Run: headless pygame with SDL's dummy video driver; simulated clock (each Clock.tick advances the game by its frame time, no real sleeping); random seed 0; keys injected as events and as key.get_pressed() state; mouse plan: one left click at the window centre at the start of phase 2, then a move to the lower-right quarter at the start of phase 3.
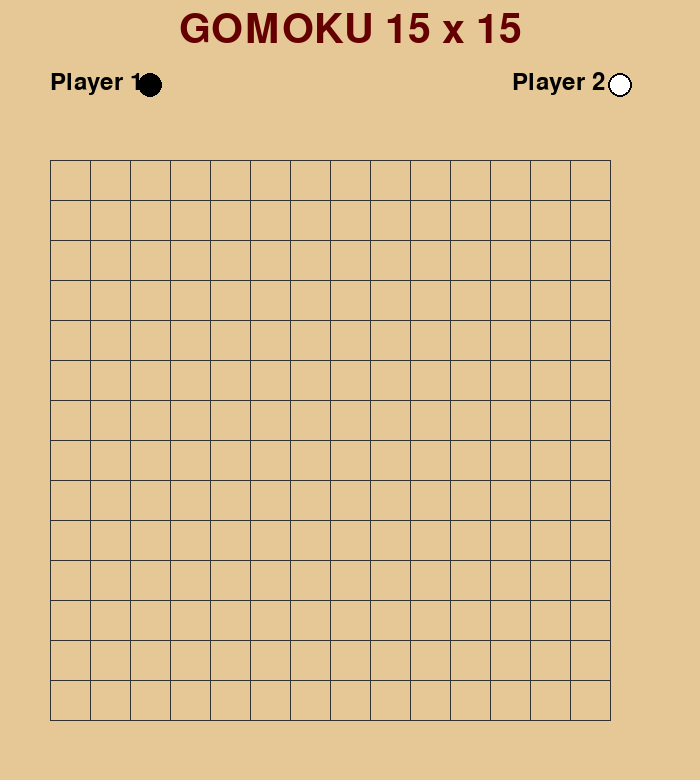
Frame 1 of 4 · flips 1–60 · no input
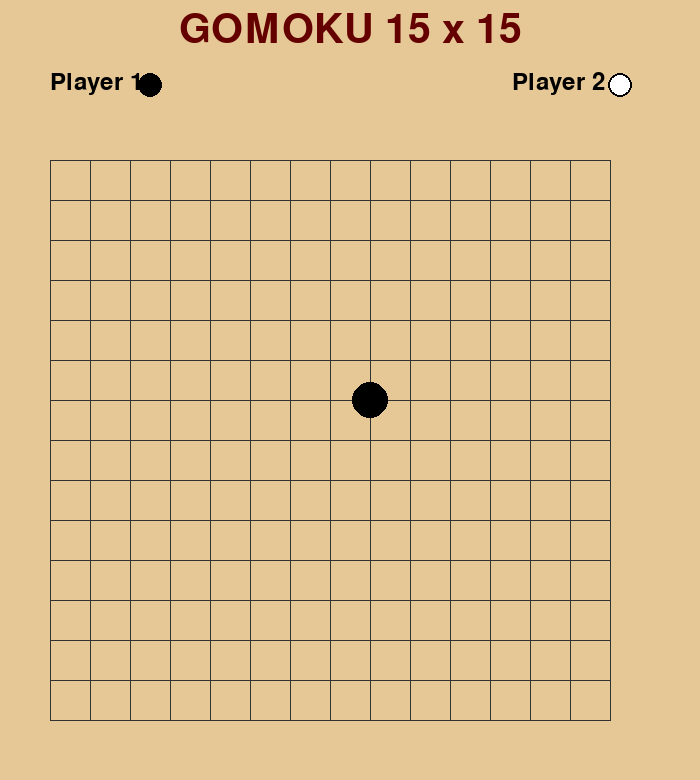
Frame 2 of 4 · flips 61–180 · clicked the window centre · tapped SPACE, RETURN · held RIGHT (→), D
Frame 3 of 4 · flips 181–300 · moved the mouse to the lower-right quarter · held DOWN (↓), S · screen unchanged from frame 2, image omitted
Frame 4 of 4 · flips 301–420 · held LEFT (←), A, UP (↑), W · screen unchanged from frame 3, image omitted

The pygame program that drew these frames:

import pygame
import sys

# --- Konstanta ---
BOARD_SIZE = 15
CELL_SIZE = 40
MARGIN = 50
SCREEN_SIZE = BOARD_SIZE * CELL_SIZE + MARGIN * 2
LINE_COLOR = (50, 50, 50)
BG_COLOR = (230, 200, 150)
X_COLOR = (0, 0, 0)
O_COLOR = (255, 255, 255)

EMPTY = 0
PLAYER_X = 1
PLAYER_O = 2

pygame.init()
screen = pygame.display.set_mode((SCREEN_SIZE, SCREEN_SIZE + 80))
pygame.display.set_caption("Gomoku 15x15")
font = pygame.font.Font(None, 36)
title_font = pygame.font.Font(None, 60)

# --- Fungsi dasar ---
def create_board():
    return [[EMPTY for _ in range(BOARD_SIZE)] for _ in range(BOARD_SIZE)]

def draw_board(board):
    screen.fill(BG_COLOR)

    # === Judul Utama ===
    title_text = title_font.render("GOMOKU 15 x 15", True, (100, 0, 0))
    screen.blit(title_text, (SCREEN_SIZE // 2 - title_text.get_width() // 2, 10))

    # === Label Player 1 dan Player 2 ===
    player1_text = font.render("Player 1", True, (0, 0, 0))
    player2_text = font.render("Player 2", True, (0, 0, 0))
    text_width = player1_text.get_width()
    text_x = SCREEN_SIZE - MARGIN - text_width - 45
    screen.blit(player1_text, (MARGIN, 70))
    text_width = player2_text.get_width()
    text_x = SCREEN_SIZE - MARGIN - text_width - 45
    screen.blit(player2_text, (text_x, 70))

    # Gambar lingkaran hitam (Player 1)
    pygame.draw.circle(screen, X_COLOR, (MARGIN + 100, 85), 12)
    # Gambar lingkaran putih (Player 2)
    pygame.draw.circle(screen, O_COLOR, (SCREEN_SIZE - MARGIN - 30, 85), 12)
    pygame.draw.circle(screen, (0,0,0), (SCREEN_SIZE - MARGIN - 30, 85), 12, 2)

    # === Papan permainan ===
    offset_y = 110  # geser papan ke bawah biar gak nabrak teks
    for i in range(BOARD_SIZE):
        pygame.draw.line(screen, LINE_COLOR,
                         (MARGIN, MARGIN + i * CELL_SIZE + offset_y),
                         (MARGIN + (BOARD_SIZE - 1) * CELL_SIZE, MARGIN + i * CELL_SIZE + offset_y))
        pygame.draw.line(screen, LINE_COLOR,
                         (MARGIN + i * CELL_SIZE, MARGIN + offset_y),
                         (MARGIN + i * CELL_SIZE, MARGIN + (BOARD_SIZE - 1) * CELL_SIZE + offset_y))

    # Bidak
    for x in range(BOARD_SIZE):
        for y in range(BOARD_SIZE):
            cx = MARGIN + y * CELL_SIZE
            cy = MARGIN + x * CELL_SIZE + offset_y
            if board[x][y] == PLAYER_X:
                pygame.draw.circle(screen, X_COLOR, (cx, cy), CELL_SIZE // 2 - 2)
            elif board[x][y] == PLAYER_O:
                pygame.draw.circle(screen, O_COLOR, (cx, cy), CELL_SIZE // 2 - 2)
                pygame.draw.circle(screen, (0,0,0), (cx, cy), CELL_SIZE // 2 - 2, 2)
    pygame.display.flip()

def get_cell_from_mouse(pos):
    x, y = pos
    y -= 110  # sesuaikan offset papan
    col = round((x - MARGIN) / CELL_SIZE)
    row = round((y - MARGIN) / CELL_SIZE)
    if 0 <= row < BOARD_SIZE and 0 <= col < BOARD_SIZE:
        return row, col
    return None

def check_winner(board, player):
    directions = [(1,0), (0,1), (1,1), (1,-1)]
    for x in range(BOARD_SIZE):
        for y in range(BOARD_SIZE):
            if board[x][y] == player:
                for dx, dy in directions:
                    count = 1
                    nx, ny = x + dx, y + dy
                    while 0 <= nx < BOARD_SIZE and 0 <= ny < BOARD_SIZE and board[nx][ny] == player:
                        count += 1
                        if count == 5:
                            return True
                        nx += dx
                        ny += dy
    return False

def is_full(board):
    return all(cell != EMPTY for row in board for cell in row)

# --- Main game loop ---
def main():
    board = create_board()
    current_player = PLAYER_X
    game_over = False
    winner = None

    while True:
        draw_board(board)
        for event in pygame.event.get():
            if event.type == pygame.QUIT:
                pygame.quit()
                sys.exit()

            if not game_over and event.type == pygame.MOUSEBUTTONDOWN:
                cell = get_cell_from_mouse(event.pos)
                if cell:
                    x, y = cell
                    if board[x][y] == EMPTY:
                        board[x][y] = current_player
                        if check_winner(board, current_player):
                            game_over = True
                            winner = current_player
                        elif is_full(board):
                            game_over = True
                            winner = 0
                        else:
                            current_player = PLAYER_O if current_player == PLAYER_X else PLAYER_X

        # Pesan akhir
        if game_over:
            draw_board(board)
            if winner == PLAYER_X:
                text = font.render("Pemain Hitam Menang!", True, (255, 0, 0))
            elif winner == PLAYER_O:
                text = font.render("Pemain Putih Menang!", True, (255, 0, 0))
            else:
                text = font.render("Seri!", True, (255, 0, 0))
            screen.blit(text, (SCREEN_SIZE // 2 - 150, SCREEN_SIZE - 40))
            pygame.display.flip()

        pygame.display.update()

if __name__ == "__main__":
    main()
